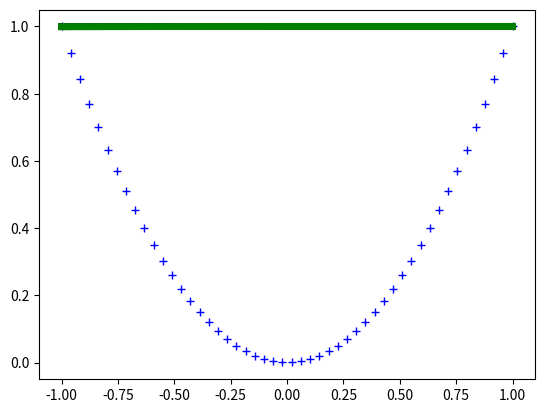

This figure's Python source:

'''
https://www.youtube.com/watch?v=bxe2T-V8XRs&list=PLiaHhY2iBX9hdHaRr6b7XevZtgZRa1PoU&index=1
https://www.youtube.com/watch?v=UJwK6jAStmg&list=PLiaHhY2iBX9hdHaRr6b7XevZtgZRa1PoU&index=2


'''

import numpy as np
import matplotlib.pyplot as pl

class NeuralNetwork(object):
    def __init__(self):
        # We define Hyperparameters
        self.input_layer_size  = 1  # one dimensional input
        self.output_layer_size = 1  # one dimensional output
        self.hidden_layer_size = 200  # number of hidden neurons

        # Weights matrices wij^(1) and wij^(2)
        self.w1 = np.random.randn(self.input_layer_size,  self.hidden_layer_size)  # 1x4
        self.w2 = np.random.randn(self.hidden_layer_size, self.output_layer_size)  # 4x1
        # self.w1 = np.zeros((self.input_layer_size,  self.hidden_layer_size))  # 1x4
        # self.w2 = np.zeros((self.hidden_layer_size, self.output_layer_size))  # 4x1

        # derivative of the cost function J with respect to the weights
        self.dJ_dw1  = np.zeros((self.input_layer_size,  self.hidden_layer_size))
        self.dJ_dw2  = np.zeros((self.hidden_layer_size, self.output_layer_size))

    def PrintWeights(self):
        print("Weights: \n")
        print("W1: ", self.w1, "\n")
        print("W2: ", self.w2, "\n")

    def PrintGradients(self):
        print("Gradients: \n")
        print("dJ_dW1: ", self.dJ_dw1, "\n")
        print("dJ_dW2: ", self.dJ_dw2, "\n")

    def Sigmoid(self, z):
        return 1.0 / (1.0 + np.exp(-z))

    def Forward(self, x):
        z2 = np.dot(x, self.w1)   # Activity:   number_of_examples x number_of_hidden_layers
        a2 = self.Sigmoid(z2)     # Activation: number_of_examples x number_of_hidden_layers
        z3 = np.dot(a2, self.w2)  # Activity: 
        y_hat = self.Sigmoid(z3)  # prediction
        return y_hat

    def AccumulatedError_J(self, y, y_hat):
        # let's print the accumulated error ==>  AccumErr = Sum(0.5*(y-yhat)^2)
        error_y = y - y_hat
        accumulated_error = 0.0
        rows, cols = error_y.shape
        for i in range(rows):
            for j in range(cols):
                accumulated_error += error_y[i,j]**2
        return 0.5*accumulated_error


# We define the raw data
x = np.transpose(np.array(([np.linspace(-10,10,50)]), dtype=float)) # needs to be an array with 2 dimensions
y = x**2

# We scale the data...
x_max = x.max()
y_max = y.max()
x = x / x_max
y = y / y_max
# plot reference data
pl.plot(x, y, "b +")

# now we plot the first estimation...
neural_network = NeuralNetwork()
y_hat = neural_network.Forward(x)
pl.plot(x, y_hat, color="k", linewidth=5)

current_accumulated_error = neural_network.AccumulatedError_J(y, y_hat)

# now we start training...
perturbation  = 1.0e-12  # for computing the grandients

steepest_descent_factor = 1e-2 # for updating the weights

# Convergence parameters
tolerance = 1.0e-11
iteration = 0
max_iter = 2000
old_accumulated_error = 1.0
relative_error = 1.0

# interval of echo
interval_iter_print = 50
print_counter = 0

while relative_error > tolerance and iteration < max_iter:
    iteration += 1
    # compute gradients of the wij^(1)
    rows, cols = neural_network.w1.shape
    for i in range(rows):
        for j in range(cols):
            neural_network.w1[i,j]    += perturbation
            y_hat_perturbed            = neural_network.Forward(x)
            perturbed_accum_error      = neural_network.AccumulatedError_J(y, y_hat_perturbed)
            neural_network.w1[i,j]    -= perturbation
            neural_network.dJ_dw1[i,j] = (perturbed_accum_error - current_accumulated_error) / perturbation

    # compute gradients of the wij^(2)
    rows, cols = neural_network.w2.shape
    for i in range(rows):
        for j in range(cols):
            neural_network.w2[i,j]    += perturbation
            y_hat_perturbed            = neural_network.Forward(x)
            perturbed_accum_error      = neural_network.AccumulatedError_J(y, y_hat_perturbed)
            neural_network.w2[i,j]    -= perturbation
            neural_network.dJ_dw2[i,j] = (perturbed_accum_error - current_accumulated_error) / perturbation

    # now we update the weights ==> Learning...
    neural_network.w1 -= neural_network.dJ_dw1 * steepest_descent_factor
    neural_network.w2 -= neural_network.dJ_dw2 * steepest_descent_factor

    y_hat = neural_network.Forward(x)
    current_accumulated_error = neural_network.AccumulatedError_J(y, y_hat)
    relative_error = np.abs((old_accumulated_error - current_accumulated_error) / current_accumulated_error)
    old_accumulated_error = current_accumulated_error

    print_counter += 1
    if print_counter > interval_iter_print:
        print(" ## Iteration: ", iteration)
        print("    The current relative_error is: ", relative_error)
        print("    The current_accumulated_error is: ", current_accumulated_error, "\n")
        print_counter = 0
        pl.plot(x, y_hat, color="r")

pl.plot(x, y_hat, color="g", linewidth=5)
pl.show()
